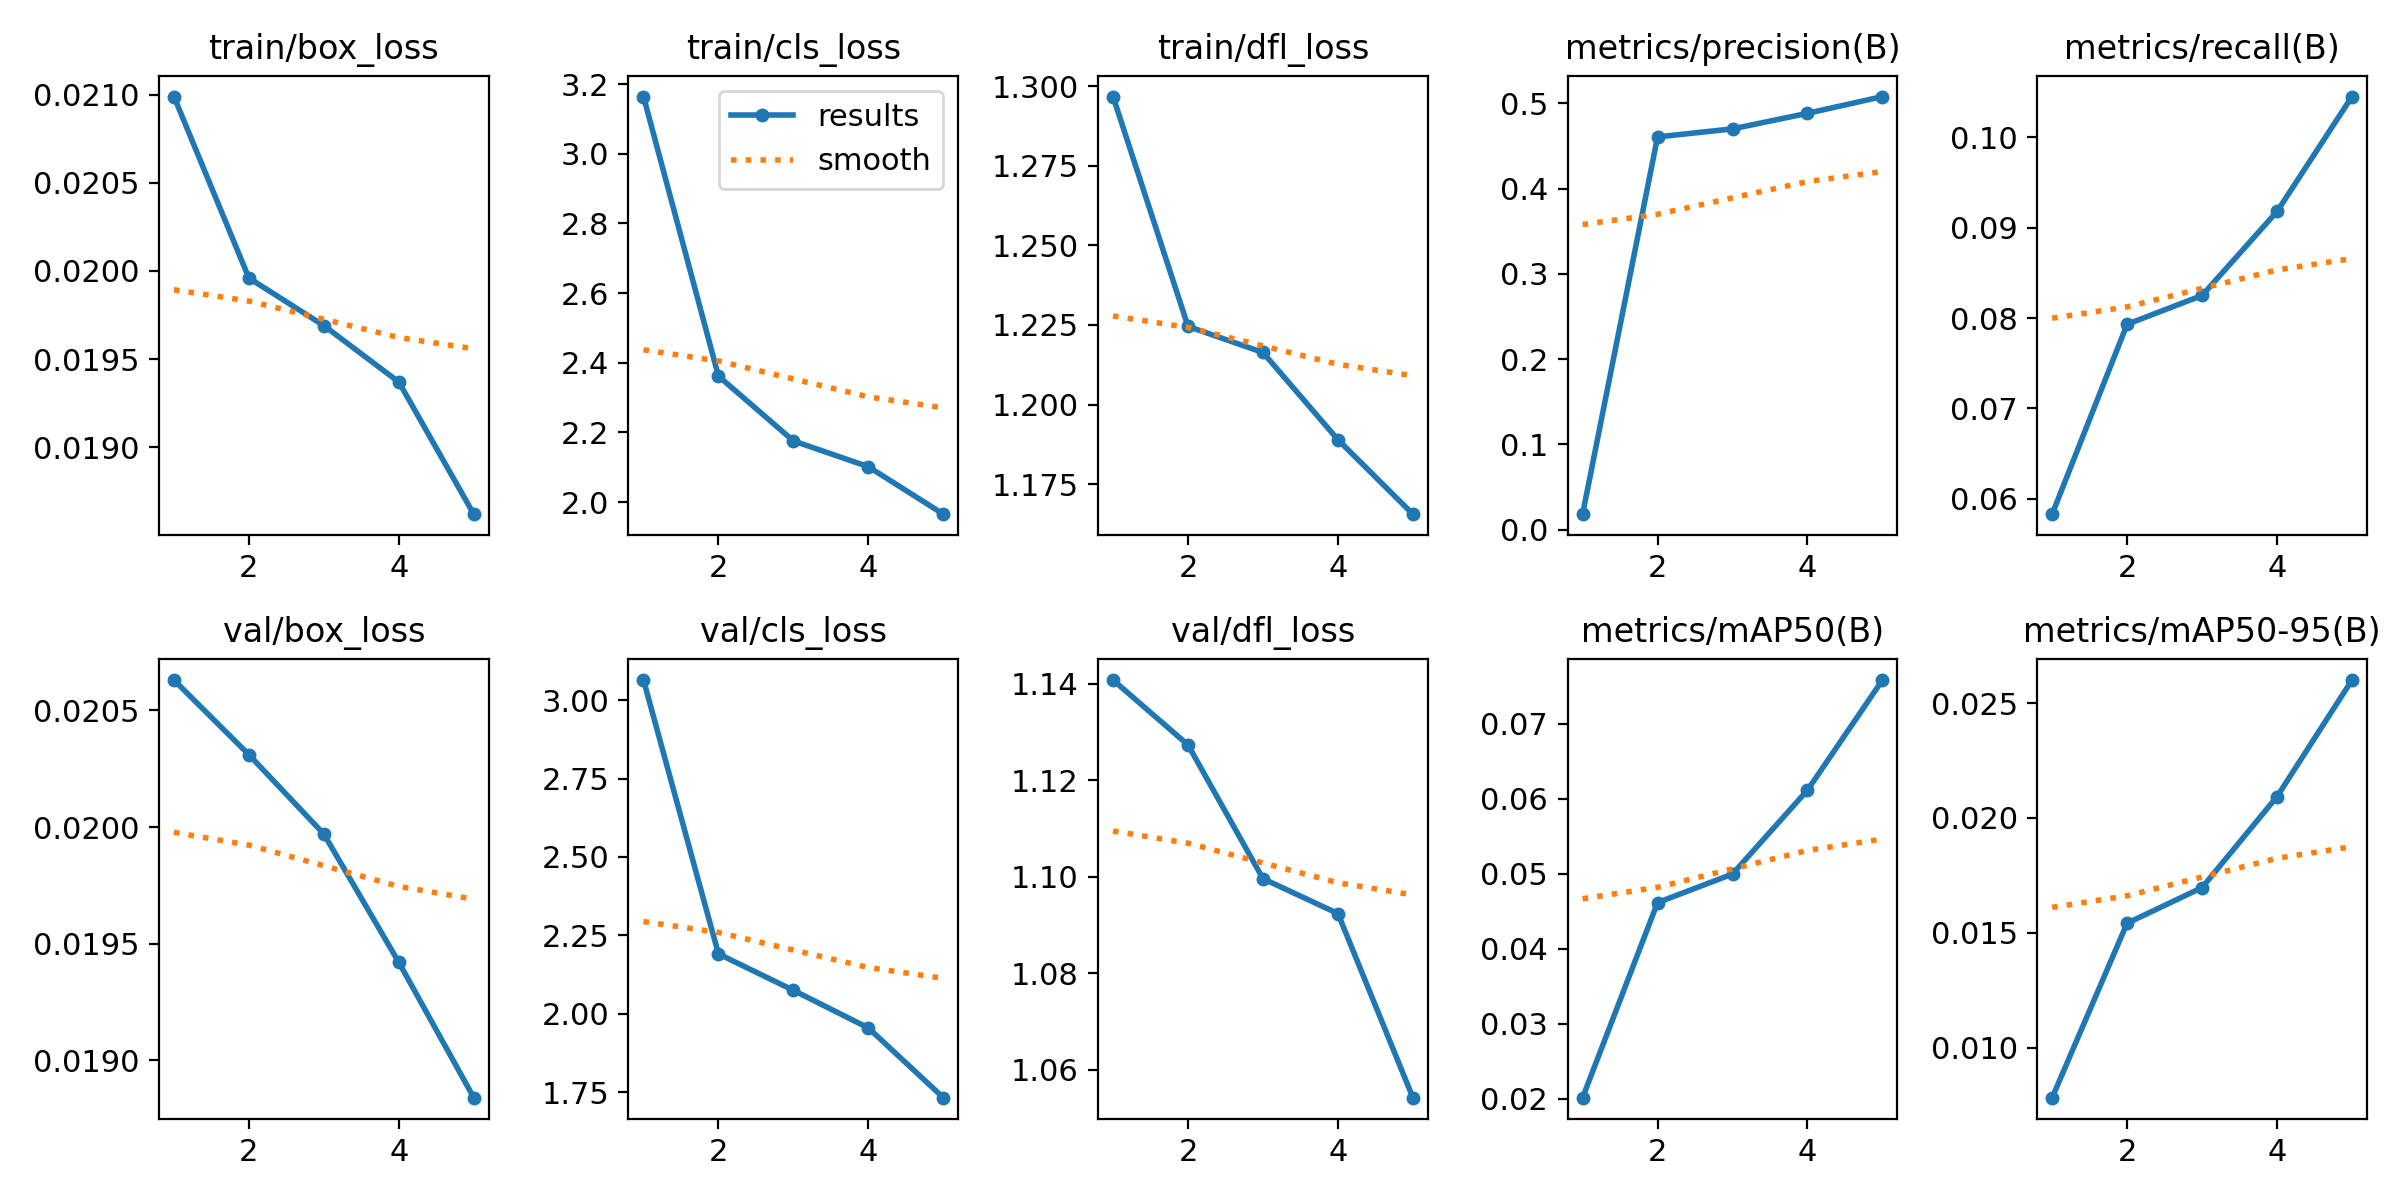

Source data for this figure (header and first rows):
epoch, time, train/box_loss, train/cls_loss, train/dfl_loss, metrics/precision(B), metrics/recall(B), metrics/mAP50(B), metrics/mAP50-95(B), val/box_loss, val/cls_loss, val/dfl_loss, lr/pg0, lr/pg1, lr/pg2
1, 72.29, 0.02099, 3.164, 1.297, 0.01807, 0.05828, 0.02013, 0.00783, 0.02063, 3.064, 1.141, 0.0004715, 0.0004715, 0.0004715
2, 138.5, 0.01996, 2.362, 1.225, 0.4606, 0.07931, 0.04616, 0.01542, 0.02031, 2.191, 1.127, 0.0007602, 0.0007602, 0.0007602
3, 205, 0.01969, 2.175, 1.216, 0.4701, 0.0825, 0.04997, 0.01697, 0.01997, 2.074, 1.1, 0.0008602, 0.0008602, 0.0008602
4, 271.5, 0.01937, 2.101, 1.189, 0.4883, 0.0918, 0.06116, 0.02093, 0.01942, 1.954, 1.092, 0.0005802, 0.0005802, 0.0005802
5, 337.6, 0.01862, 1.965, 1.166, 0.508, 0.1045, 0.07585, 0.026, 0.01884, 1.732, 1.054, 0.0002972, 0.0002972, 0.0002972
